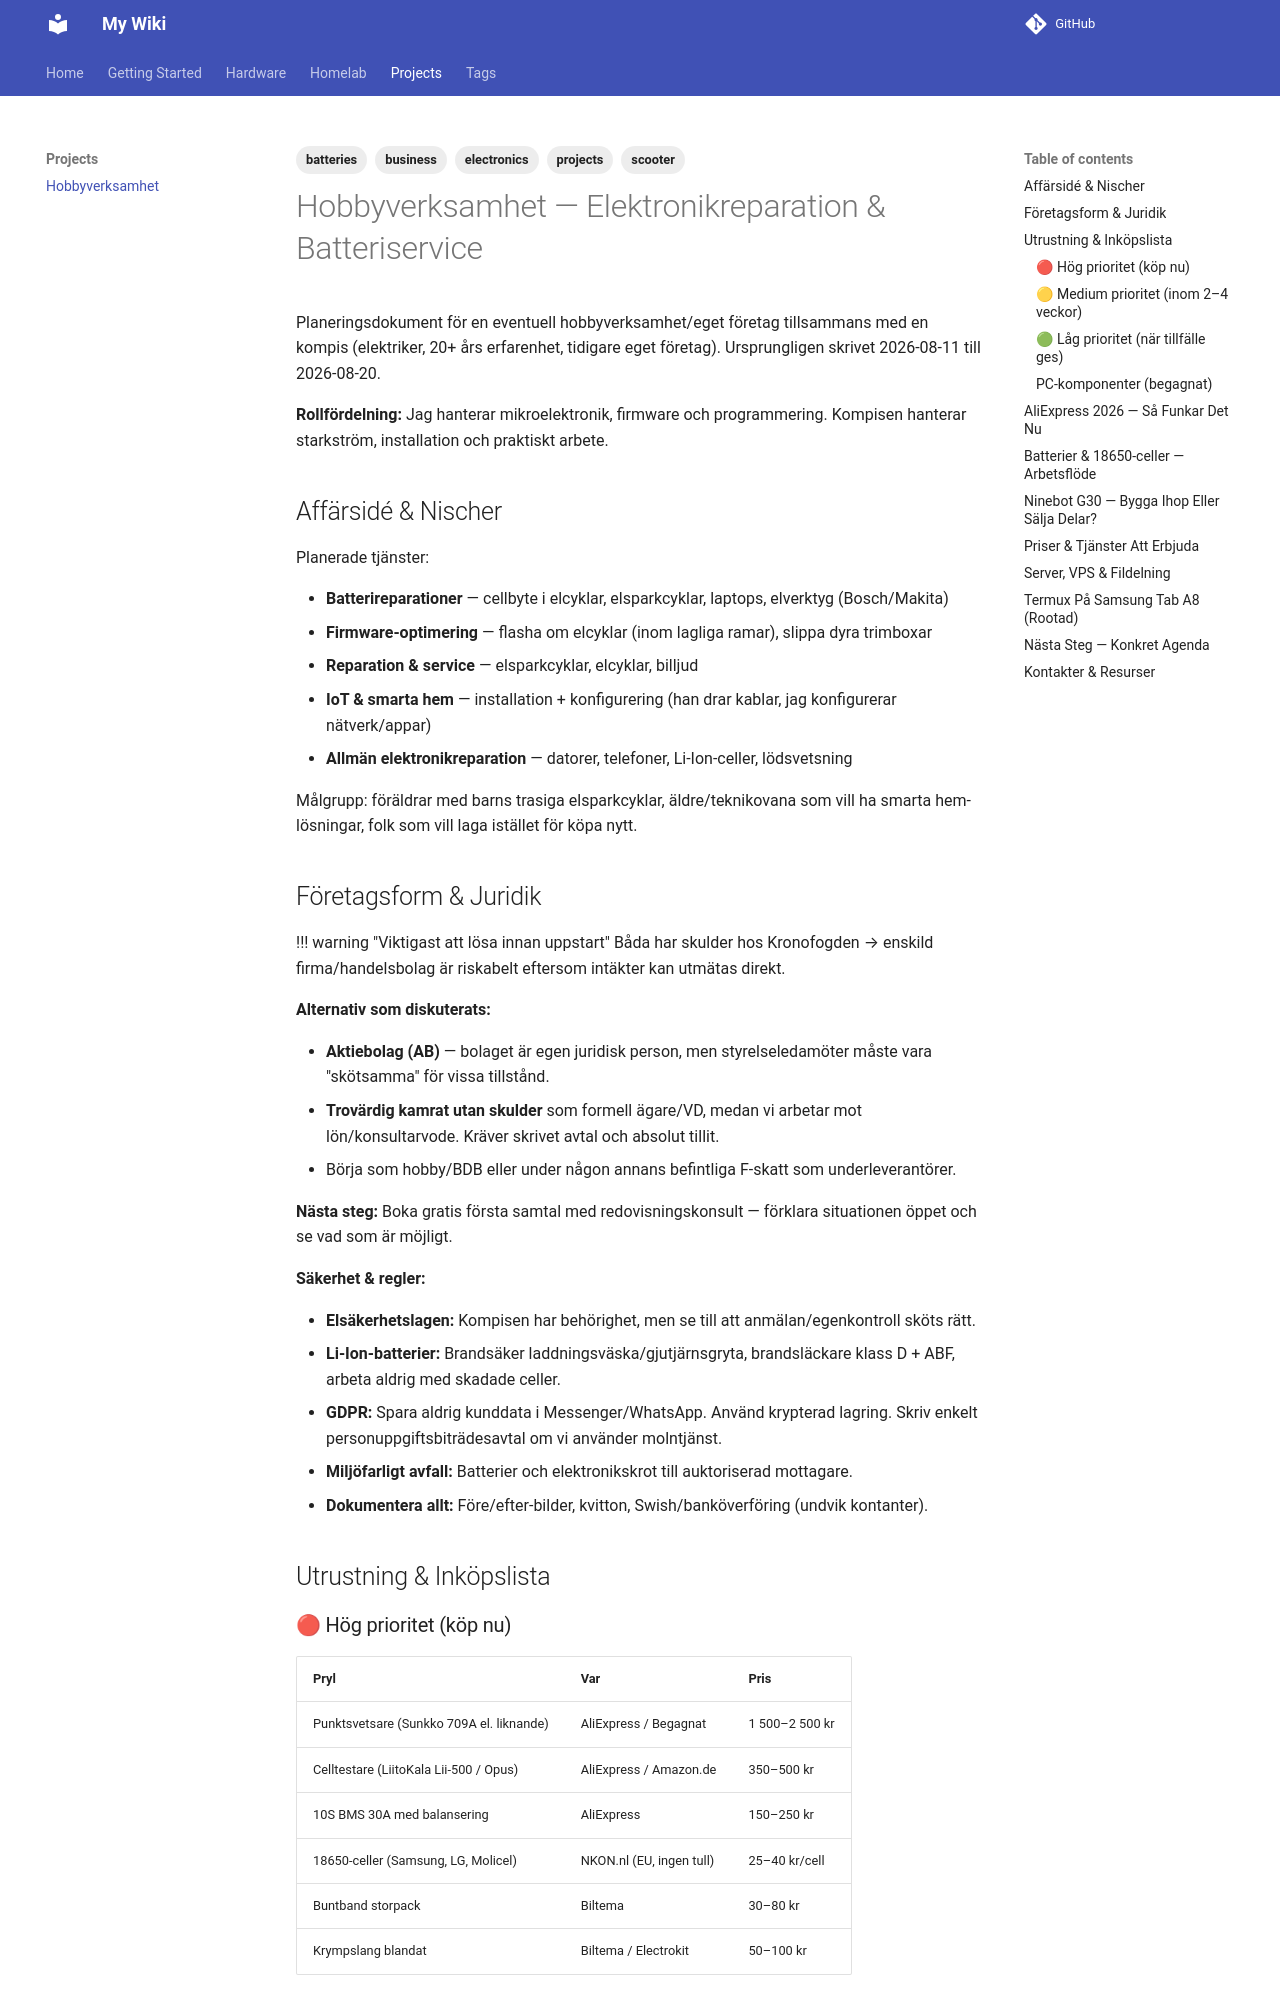

repository: Haxxsimd/my-wiki · page: projects/hobbyverksamhet/index.html · generator: mkdocs

---
tags:
  - projects
  - business
  - electronics
  - batteries
  - scooter
---

# Hobbyverksamhet — Elektronikreparation & Batteriservice

Planeringsdokument för en eventuell hobbyverksamhet/eget företag tillsammans med
en kompis (elektriker, 20+ års erfarenhet, tidigare eget företag). Ursprungligen
skrivet 2026-08-11 till 2026-08-20.

**Rollfördelning:** Jag hanterar mikroelektronik, firmware och programmering.
Kompisen hanterar starkström, installation och praktiskt arbete.

## Affärsidé & Nischer

Planerade tjänster:

- **Batterireparationer** — cellbyte i elcyklar, elsparkcyklar, laptops, elverktyg (Bosch/Makita)
- **Firmware-optimering** — flasha om elcyklar (inom lagliga ramar), slippa dyra trimboxar
- **Reparation & service** — elsparkcyklar, elcyklar, billjud
- **IoT & smarta hem** — installation + konfigurering (han drar kablar, jag konfigurerar nätverk/appar)
- **Allmän elektronikreparation** — datorer, telefoner, Li-Ion-celler, lödsvetsning

Målgrupp: föräldrar med barns trasiga elsparkcyklar, äldre/teknikovana som vill
ha smarta hem-lösningar, folk som vill laga istället för köpa nytt.

## Företagsform & Juridik

!!! warning "Viktigast att lösa innan uppstart"
    Båda har skulder hos Kronofogden → enskild firma/handelsbolag är riskabelt
    eftersom intäkter kan utmätas direkt.

**Alternativ som diskuterats:**

- **Aktiebolag (AB)** — bolaget är egen juridisk person, men styrelseledamöter
  måste vara "skötsamma" för vissa tillstånd.
- **Trovärdig kamrat utan skulder** som formell ägare/VD, medan vi arbetar mot
  lön/konsultarvode. Kräver skrivet avtal och absolut tillit.
- Börja som hobby/BDB eller under någon annans befintliga F-skatt som underleverantörer.

**Nästa steg:** Boka gratis första samtal med redovisningskonsult — förklara
situationen öppet och se vad som är möjligt.

**Säkerhet & regler:**

- **Elsäkerhetslagen:** Kompisen har behörighet, men se till att anmälan/egenkontroll sköts rätt.
- **Li-Ion-batterier:** Brandsäker laddningsväska/gjutjärnsgryta, brandsläckare klass D + ABF,
  arbeta aldrig med skadade celler.
- **GDPR:** Spara aldrig kunddata i Messenger/WhatsApp. Använd krypterad lagring.
  Skriv enkelt personuppgiftsbiträdesavtal om vi använder molntjänst.
- **Miljöfarligt avfall:** Batterier och elektronikskrot till auktoriserad mottagare.
- **Dokumentera allt:** Före/efter-bilder, kvitton, Swish/banköverföring (undvik kontanter).

## Utrustning & Inköpslista
